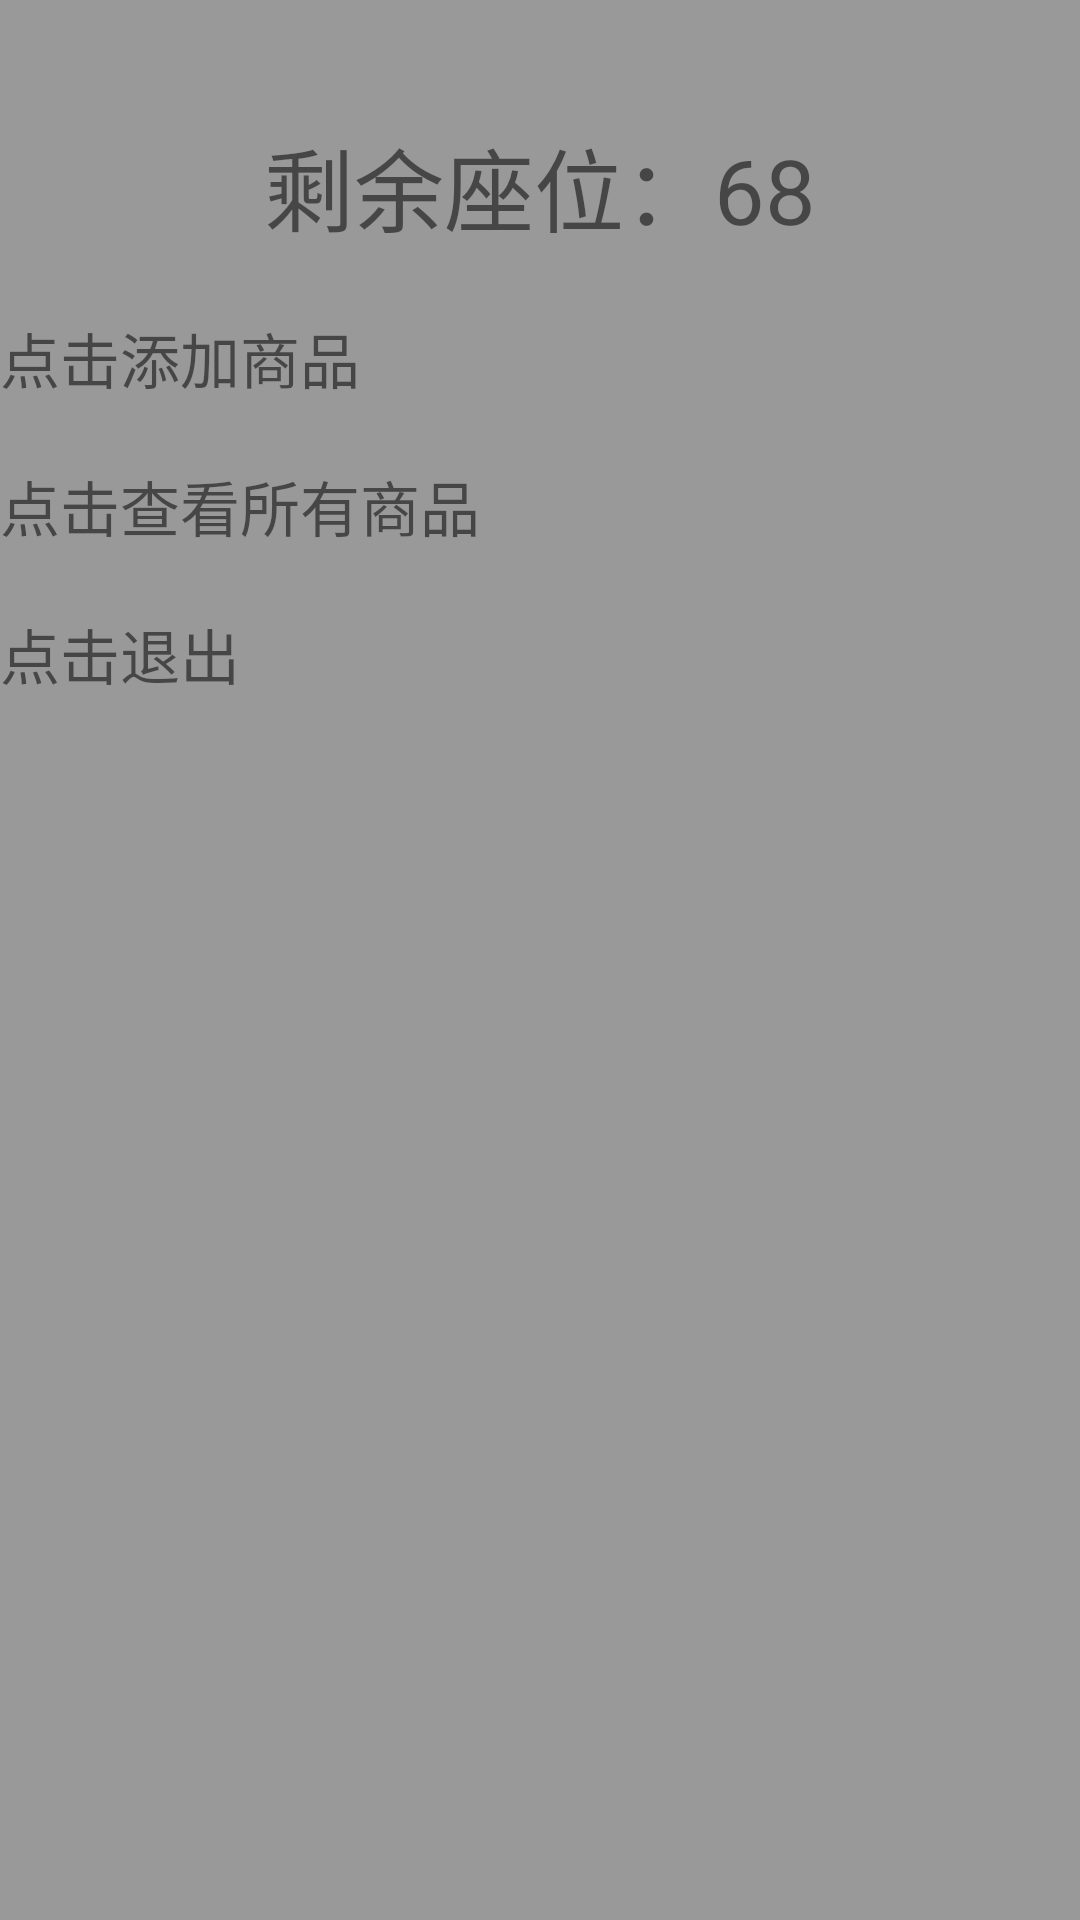

Android layout source for this screen:
<!-- AndroidManifest.xml: application theme AppTheme -->
<!-- res/layout/layout_business_left.xml -->
<?xml version="1.0" encoding="utf-8"?>
<RelativeLayout xmlns:android="http://schemas.android.com/apk/res/android"
    android:layout_width="match_parent"
    android:layout_height="match_parent"
    android:background="@color/gray">

    <TextView
        android:id="@+id/tv_business_seats"
        android:layout_width="match_parent"
        android:layout_height="wrap_content"
        android:layout_marginTop="40dp"
        android:gravity="center"
        android:text="剩余座位：68"
        android:textSize="30sp" />

    <View
        android:id="@+id/line2"
        android:layout_width="match_parent"
        android:layout_height="1dp"
        android:layout_below="@+id/tv_business_seats"
        android:background="#999" />

    <TextView
        android:id="@+id/tv_add_goods"
        android:layout_width="match_parent"
        android:layout_height="wrap_content"
        android:layout_below="@+id/line2"
        android:layout_marginTop="20dp"
        android:gravity="left"
        android:text="点击添加商品"
        android:textSize="20sp" />

    <TextView
        android:id="@+id/tv_show_goods"
        android:layout_width="match_parent"
        android:layout_height="wrap_content"
        android:layout_below="@+id/tv_add_goods"
        android:layout_marginTop="20dp"
        android:gravity="left"
        android:text="点击查看所有商品"
        android:textSize="20sp" />

    <TextView
        android:id="@+id/tv_business_exit"
        android:layout_width="match_parent"
        android:layout_height="wrap_content"
        android:layout_below="@+id/tv_show_goods"
        android:layout_marginTop="20dp"
        android:gravity="left"
        android:text="点击退出"
        android:textSize="20sp" />

</RelativeLayout>
<!-- resources referenced by this layout -->
<resources>
  <color name="gray">#999</color>
  <style name="AppTheme" parent="Theme.AppCompat.Light.NoActionBar">
          
          <item name="colorPrimary">@color/colorPrimary</item>
          <item name="colorPrimaryDark">@color/colorPrimaryDark</item>
          <item name="colorAccent">@color/colorAccent</item>
          <item name="windowNoTitle">true</item>
      </style>
  <color name="colorPrimary">#008577</color>
  <color name="colorPrimaryDark">#00574B</color>
  <color name="colorAccent">#D81B60</color>
</resources>
